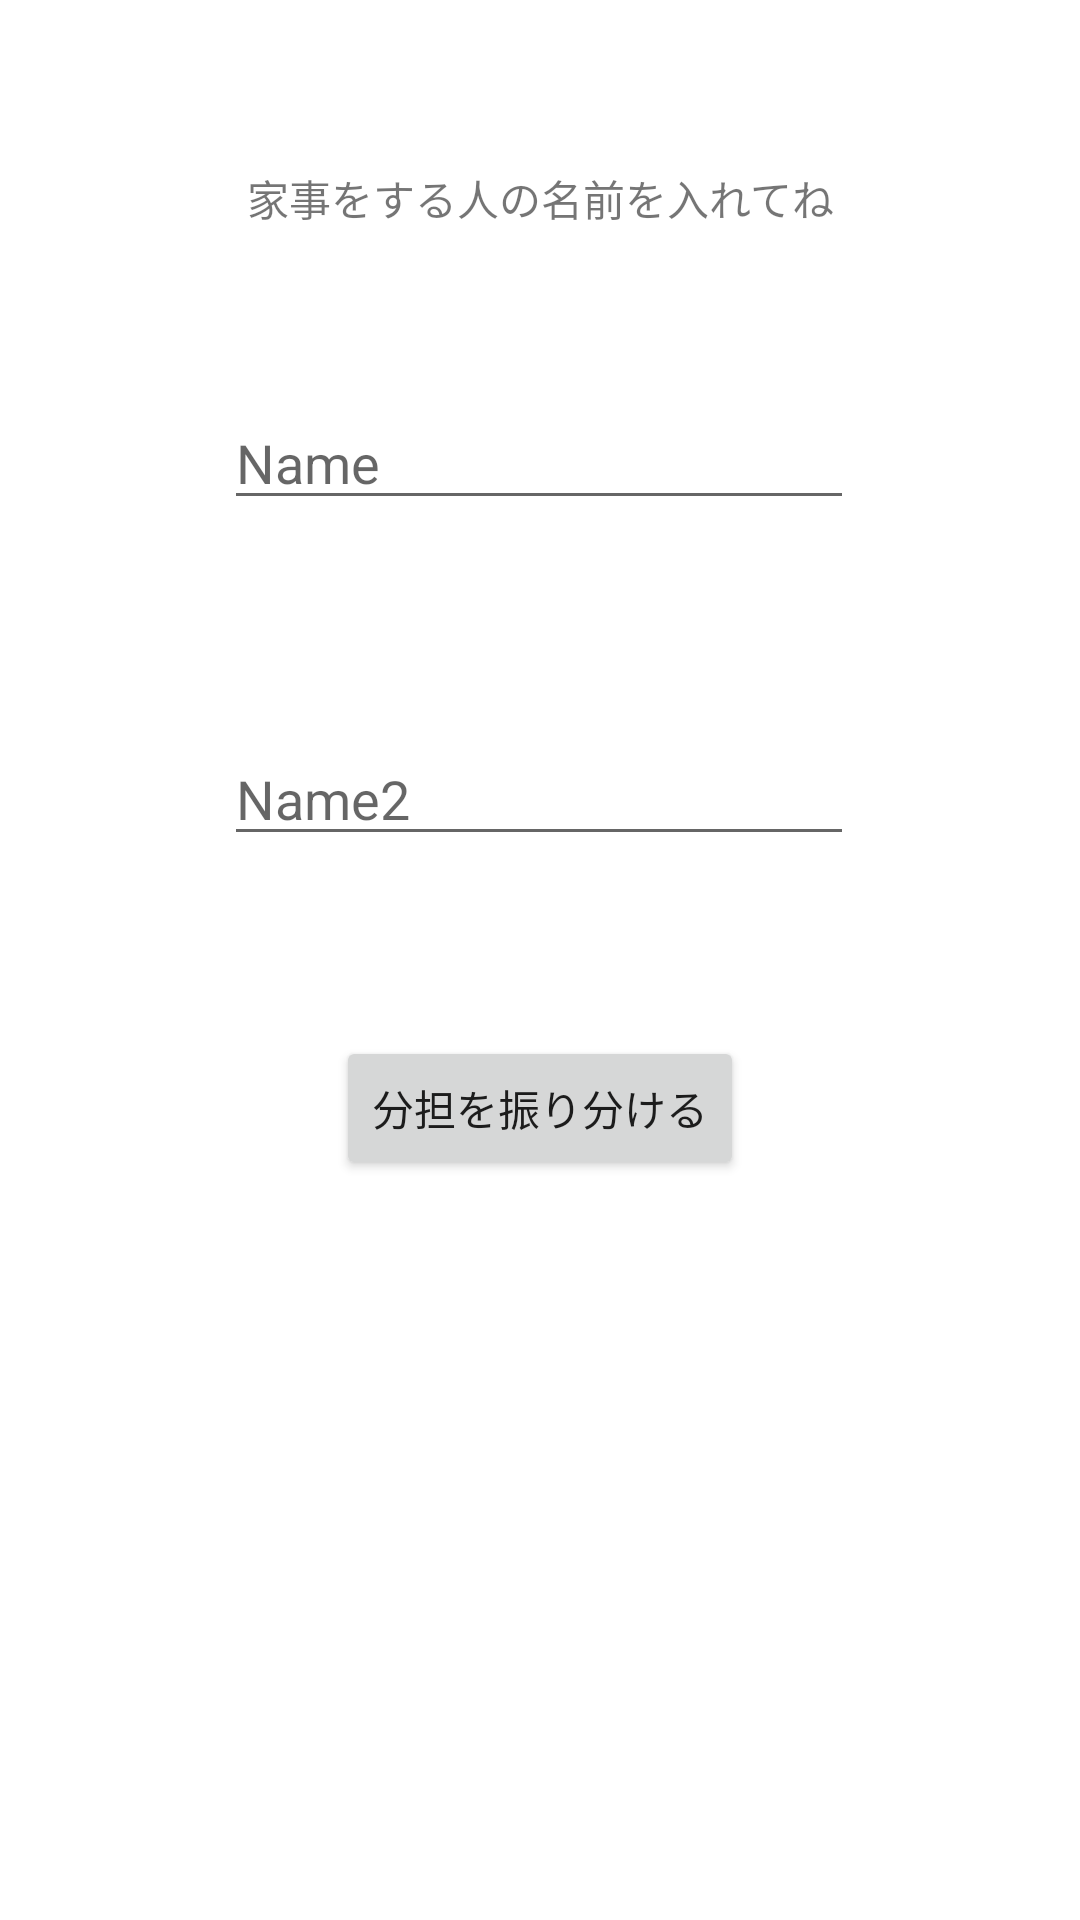

Reconstruct the res/layout file that produces this screen, plus the resources it refers to.
<!-- AndroidManifest.xml: application theme Theme.Watasu -->
<!-- res/layout/activity_main.xml -->
<?xml version="1.0" encoding="utf-8"?>
<androidx.constraintlayout.widget.ConstraintLayout xmlns:android="http://schemas.android.com/apk/res/android"
    xmlns:app="http://schemas.android.com/apk/res-auto"
    xmlns:tools="http://schemas.android.com/tools"
    android:layout_width="match_parent"
    android:layout_height="match_parent"
    tools:context=".MainActivity">


    <EditText
        android:id="@+id/et"
        android:layout_width="wrap_content"
        android:layout_height="wrap_content"
        android:layout_marginTop="132dp"
        android:ems="10"
        android:hint="Name"
        android:inputType="textPersonName"
        app:layout_constraintEnd_toEndOf="parent"
        app:layout_constraintHorizontal_bias="0.497"
        app:layout_constraintStart_toStartOf="parent"
        app:layout_constraintTop_toTopOf="parent" />

    <EditText
        android:id="@+id/et2"
        android:layout_width="wrap_content"
        android:layout_height="wrap_content"
        android:layout_marginTop="244dp"
        android:ems="10"
        android:hint="Name2"
        android:inputType="textPersonName"
        app:layout_constraintEnd_toEndOf="parent"
        app:layout_constraintHorizontal_bias="0.497"
        app:layout_constraintStart_toStartOf="parent"
        app:layout_constraintTop_toTopOf="parent" />

    <Button
        android:id="@+id/btnStart"
        android:layout_width="wrap_content"
        android:layout_height="wrap_content"
        android:layout_marginTop="172dp"
        android:text="分担を振り分ける"
        app:layout_constraintEnd_toEndOf="parent"
        app:layout_constraintStart_toStartOf="parent"
        app:layout_constraintTop_toBottomOf="@+id/et" />

    <TextView
        android:id="@+id/textView8"
        android:layout_width="wrap_content"
        android:layout_height="wrap_content"
        android:text="家事をする人の名前を入れてね"
        app:layout_constraintBottom_toTopOf="@+id/et"
        app:layout_constraintEnd_toEndOf="parent"
        app:layout_constraintHorizontal_bias="0.5"
        app:layout_constraintStart_toStartOf="parent"
        app:layout_constraintTop_toTopOf="parent"
        app:layout_constraintVertical_bias="0.5" />
</androidx.constraintlayout.widget.ConstraintLayout>
<!-- resources referenced by this layout -->
<resources>
  <style name="Theme.Watasu" parent="Theme.MaterialComponents.DayNight.DarkActionBar">
          
          <item name="colorPrimary">@color/purple_500</item>
          <item name="colorPrimaryVariant">@color/purple_700</item>
          <item name="colorOnPrimary">@color/white</item>
          
          <item name="colorSecondary">@color/teal_200</item>
          <item name="colorSecondaryVariant">@color/teal_700</item>
          <item name="colorOnSecondary">@color/black</item>
          
          <item name="android:statusBarColor">?attr/colorPrimaryVariant</item>
          
      </style>
  <!-- not gathered from this repository: default colours our renderer supplied (Android Studio template values) -->
  <color name="purple_500">#FF6200EE</color>
  <color name="purple_700">#FF3700B3</color>
  <color name="teal_200">#FF03DAC5</color>
  <color name="teal_700">#FF018786</color>
  <color name="black">#FF000000</color>
  <color name="white">#FFFFFFFF</color>
</resources>
